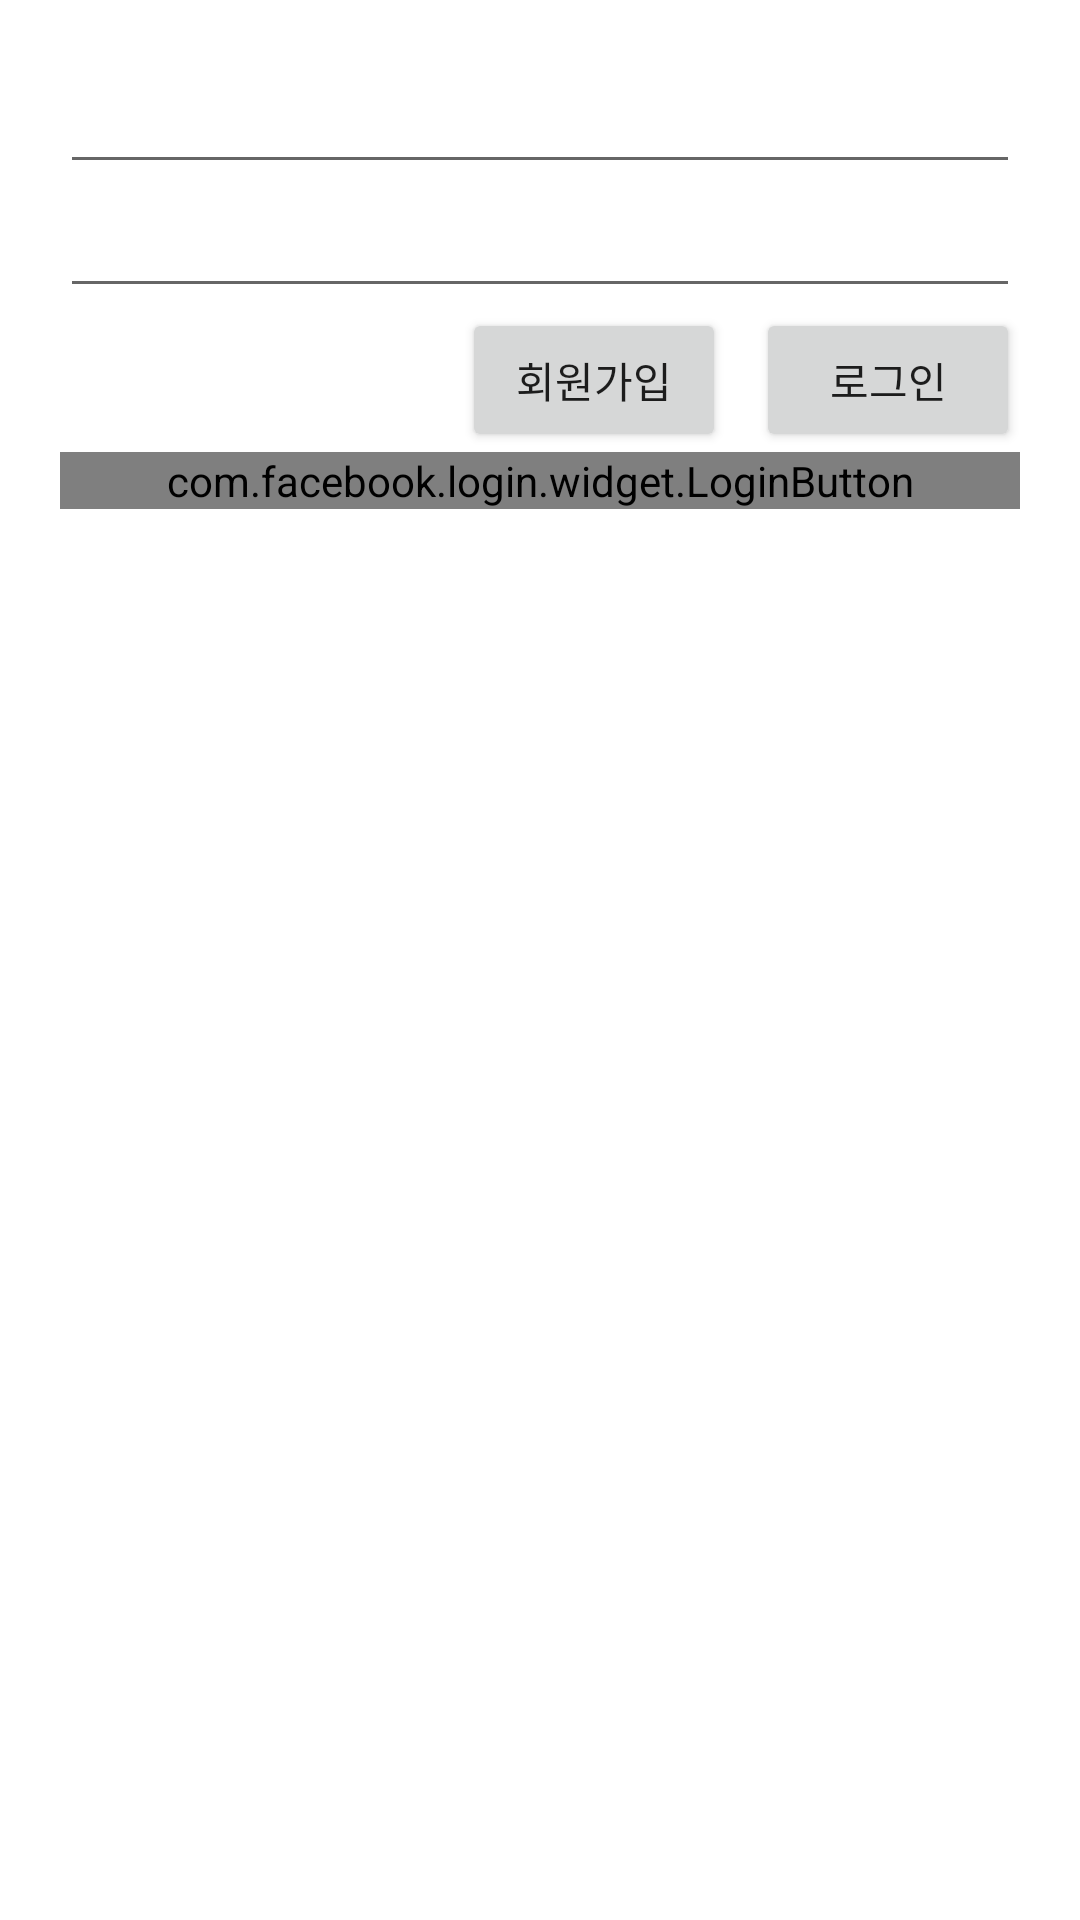

Layout XML and referenced resources for this Android screen:
<!-- AndroidManifest.xml: application theme Theme.Sampletinder -->
<!-- res/layout/activity_login.xml -->
<?xml version="1.0" encoding="utf-8"?>
<androidx.constraintlayout.widget.ConstraintLayout xmlns:android="http://schemas.android.com/apk/res/android"
    xmlns:app="http://schemas.android.com/apk/res-auto"
    android:layout_width="match_parent"
    android:padding="20dp"
    android:layout_height="match_parent">


    <EditText
        android:id="@+id/emailEditText"
        android:layout_width="0dp"
        android:layout_height="wrap_content"
        app:layout_constraintEnd_toEndOf="parent"
        app:layout_constraintStart_toStartOf="parent"
        app:layout_constraintTop_toTopOf="parent" />

    <EditText
        android:id="@+id/password1EditText"
        android:layout_width="0dp"
        android:layout_height="wrap_content"
        android:inputType="textPassword"
        app:layout_constraintEnd_toEndOf="parent"
        app:layout_constraintStart_toStartOf="parent"
        app:layout_constraintTop_toBottomOf="@id/emailEditText" />

    <Button
        app:layout_constraintTop_toBottomOf="@id/password1EditText"
        app:layout_constraintEnd_toStartOf="@id/loginButton"
        android:layout_marginRight="10dp"
        android:text="회원가입"
        android:id="@+id/signUpButton"
        android:layout_width="wrap_content"
        android:layout_height="wrap_content" />


    <Button
        android:id="@+id/loginButton"
        android:layout_width="wrap_content"
        android:layout_height="wrap_content"
        android:text="로그인"
        app:layout_constraintEnd_toEndOf="parent"
        app:layout_constraintTop_toBottomOf="@id/password1EditText" />

    <com.facebook.login.widget.LoginButton
        android:id="@+id/facebookLoginButton"
        app:layout_constraintStart_toStartOf="@id/password1EditText"
        app:layout_constraintEnd_toEndOf="@id/password1EditText"
        app:layout_constraintTop_toBottomOf="@id/loginButton"
        android:layout_width="0dp"
        android:layout_height="wrap_content"/>

</androidx.constraintlayout.widget.ConstraintLayout>
<!-- resources referenced by this layout -->
<resources>
  <style name="Theme.Sampletinder" parent="Theme.MaterialComponents.DayNight.DarkActionBar">
          
          <item name="colorPrimary">@color/purple_500</item>
          <item name="colorPrimaryVariant">@color/purple_700</item>
          <item name="colorOnPrimary">@color/white</item>
          
          <item name="colorSecondary">@color/teal_200</item>
          <item name="colorSecondaryVariant">@color/teal_700</item>
          <item name="colorOnSecondary">@color/black</item>
          
          <item name="android:statusBarColor" tools:targetApi="l">?attr/colorPrimaryVariant</item>
          
      </style>
  <!-- not gathered from this repository: default colours our renderer supplied (Android Studio template values) -->
  <color name="purple_500">#FF6200EE</color>
  <color name="purple_700">#FF3700B3</color>
  <color name="teal_200">#FF03DAC5</color>
  <color name="teal_700">#FF018786</color>
  <color name="black">#FF000000</color>
  <color name="white">#FFFFFFFF</color>
</resources>
